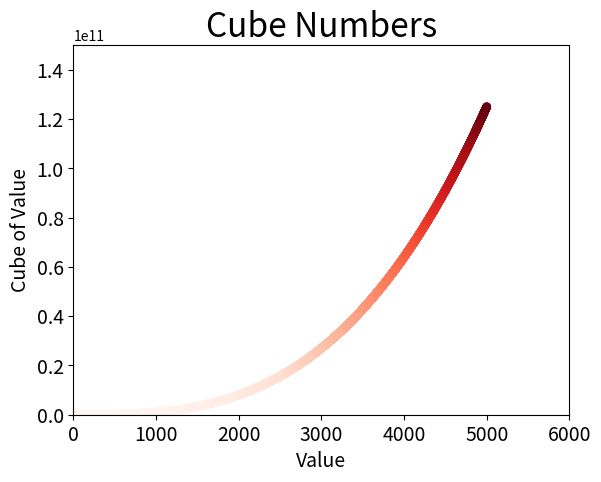

Python code for this plot:
# Cubes: A number raised to the third power is a cube. Plot the first
# five cubic numbers, and then plot the first 5000 cubic numbers.

import matplotlib.pyplot as plt

x_values = list(range(1, 5001))
y_values = [x**3 for x in x_values]

plt.scatter(x_values, y_values, c=y_values, cmap=plt.cm.Reds,
    edgecolor='none',s=40)

# Se chart title and label axes.
plt.title("Cube Numbers", fontsize=24)
plt.xlabel("Value", fontsize=14)
plt.ylabel("Cube of Value", fontsize=14)

# Set size of tick labels.
plt.tick_params(axis='both', which='major', labelsize=14)

# Set the range for each axis.
plt.axis([0, 6000, 0, 150000000000])

plt.show()